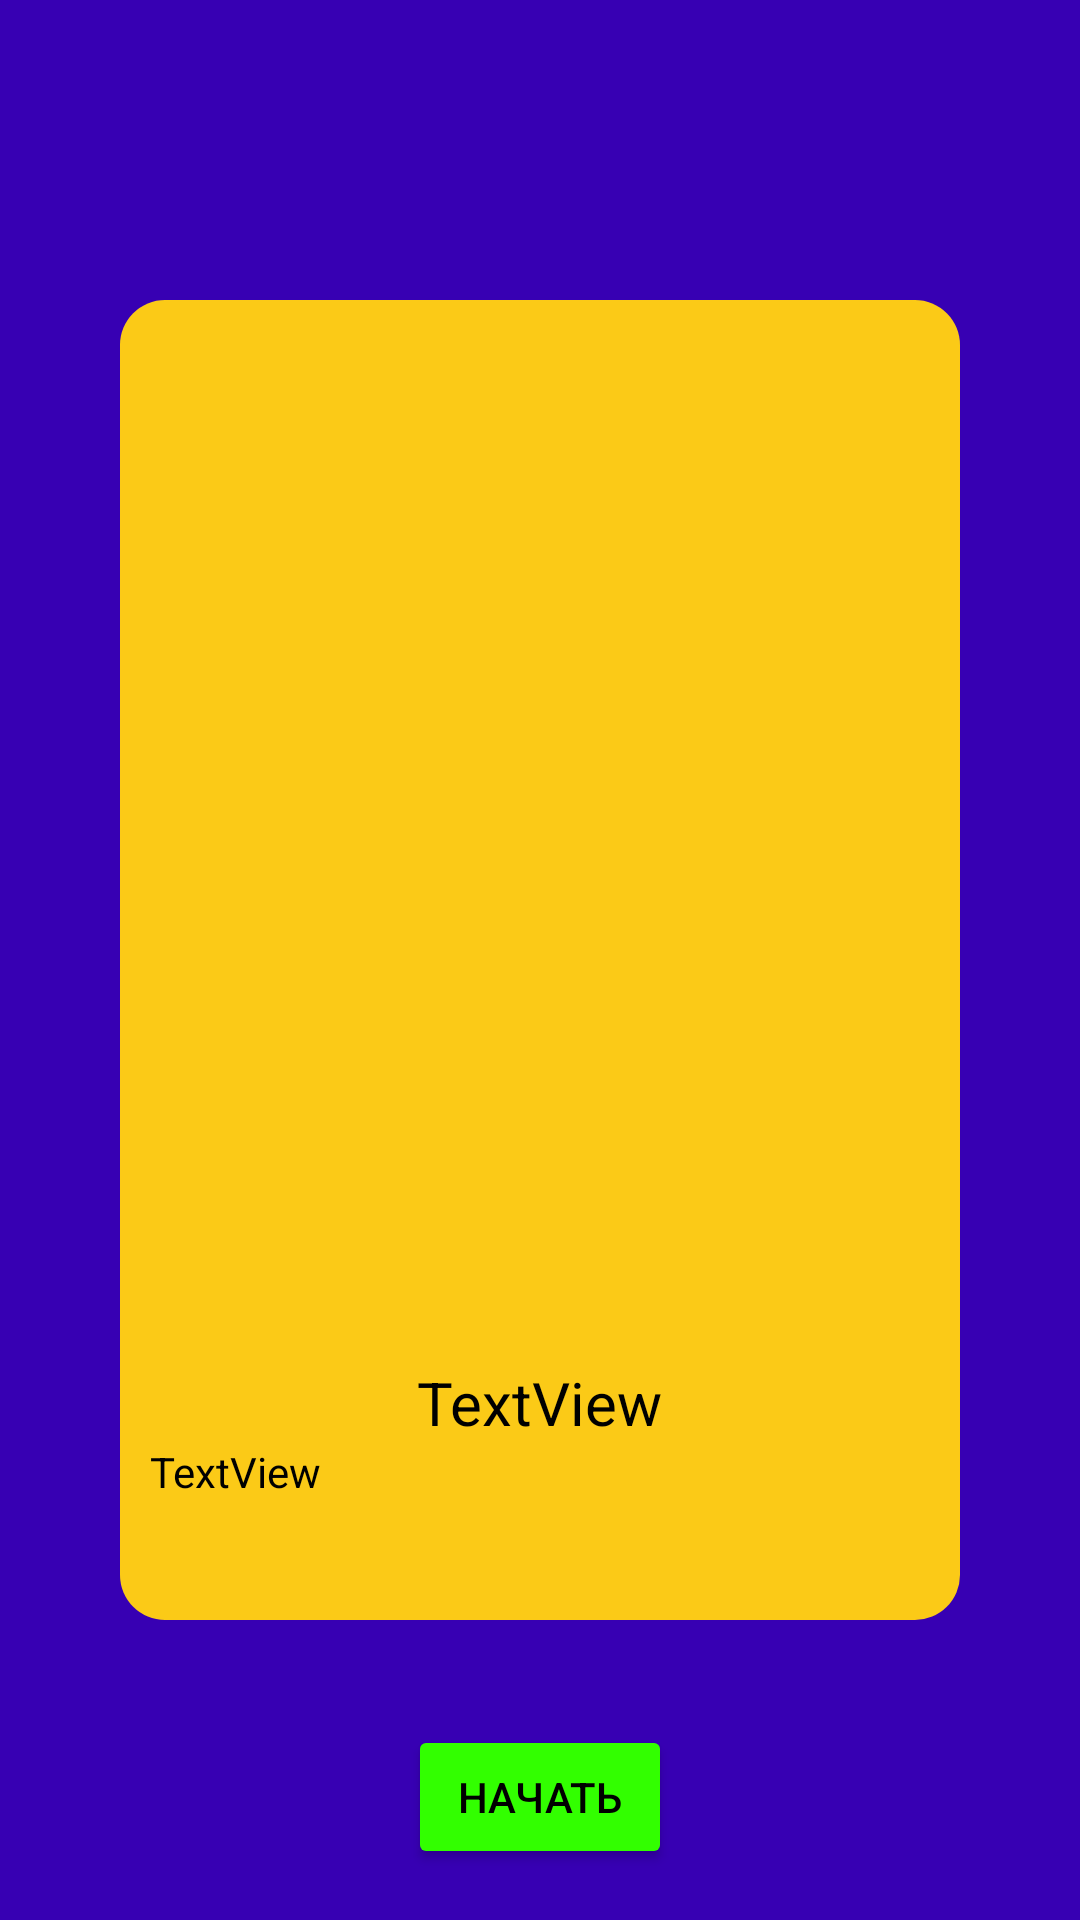

Reconstruct the res/layout file that produces this screen, plus the resources it refers to.
<!-- AndroidManifest.xml: application theme Theme.FirebasePicture -->
<!-- res/layout/fragment_page.xml -->
<?xml version="1.0" encoding="utf-8"?>
<RelativeLayout xmlns:android="http://schemas.android.com/apk/res/android"
    xmlns:tools="http://schemas.android.com/tools"
    android:layout_width="match_parent"
    android:layout_height="match_parent"
    android:background="@color/design_default_color_primary_variant">

    <RelativeLayout
        android:id="@+id/cardWelcomeLayout"
        android:layout_width="match_parent"
        android:layout_height="match_parent"
        android:layout_centerInParent="true"
        android:layout_marginLeft="80dp"
        android:layout_marginTop="200dp"
        android:background="@drawable/background_welcome_in_card">

        <ImageView
            android:id="@+id/imgWelcomPicture"
            android:layout_width="321dp"
            android:layout_height="353dp"
            android:layout_centerHorizontal="true"
            android:layout_marginLeft="10dp"
            android:layout_marginTop="1dp"
            android:layout_marginRight="10dp"
            android:scaleType="fitCenter"
            tools:srcCompat="@drawable/page_1" />

        <TextView
            android:id="@+id/txtWelcomeTitle"
            android:layout_width="wrap_content"
            android:layout_height="wrap_content"
            android:layout_below="@+id/imgWelcomPicture"
            android:layout_centerHorizontal="true"
            android:text="TextView"
            android:textColor="#000000"
            android:textSize="20dp" />

        <TextView
            android:id="@+id/txtWelcomeText"
            android:layout_width="match_parent"
            android:layout_height="wrap_content"
            android:layout_below="@+id/txtWelcomeTitle"
            android:layout_marginLeft="10dp"
            android:layout_marginRight="10dp"
            android:text="TextView"
            android:textColor="#000000"
            android:textSize="14sp" />


    </RelativeLayout>

    <Button
        android:id="@+id/btnWelcomAccept"
        android:layout_width="wrap_content"
        android:layout_height="wrap_content"
        android:layout_below="@id/cardWelcomeLayout"
        android:layout_centerHorizontal="true"
        android:layout_marginTop="35dp"
        android:backgroundTint="#32FF00"
        android:text="Начать"
        android:textColor="#000000"
        tools:ignore="SpeakableTextPresentCheck" />

</RelativeLayout>
<!-- resources referenced by this layout -->
<resources>
  <!-- drawable background_welcome_in_card (drawable) -->
  <?xml version="1.0" encoding="utf-8"?>
  <selector xmlns:android="http://schemas.android.com/apk/res/android">
      <item>
          <shape android:shape="rectangle">
              <solid android:color="@color/colorPrimary"/>
              <corners
                  android:bottomLeftRadius="15dp"
                  android:bottomRightRadius="15dp"
                  android:topLeftRadius="15dp"
                  android:topRightRadius="15dp"/>
          </shape>
      </item>
  </selector>
  <!-- drawable page_1: png bitmap (drawable-v24, 72173 bytes) -->
  <style name="Theme.FirebasePicture" parent="Theme.MaterialComponents.DayNight.DarkActionBar">
          
          <item name="colorPrimary">@color/purple_500</item>
          <item name="colorPrimaryVariant">@color/purple_700</item>
          <item name="colorOnPrimary">@color/white</item>
          
          <item name="colorSecondary">@color/black</item>
          <item name="colorSecondaryVariant">@color/teal_700</item>
          <item name="colorOnSecondary">@color/black</item>
          
          <item name="android:statusBarColor" tools:targetApi="l">?attr/colorPrimaryVariant</item>
          
      </style>
  <color name="colorPrimary">#FBCA17</color>
  <color name="purple_500">#FF6200EE</color>
  <color name="purple_700">#FF3700B3</color>
  <color name="white">#FFFFFFFF</color>
  <color name="black">#FF000000</color>
  <color name="teal_700">#FF018786</color>
</resources>
